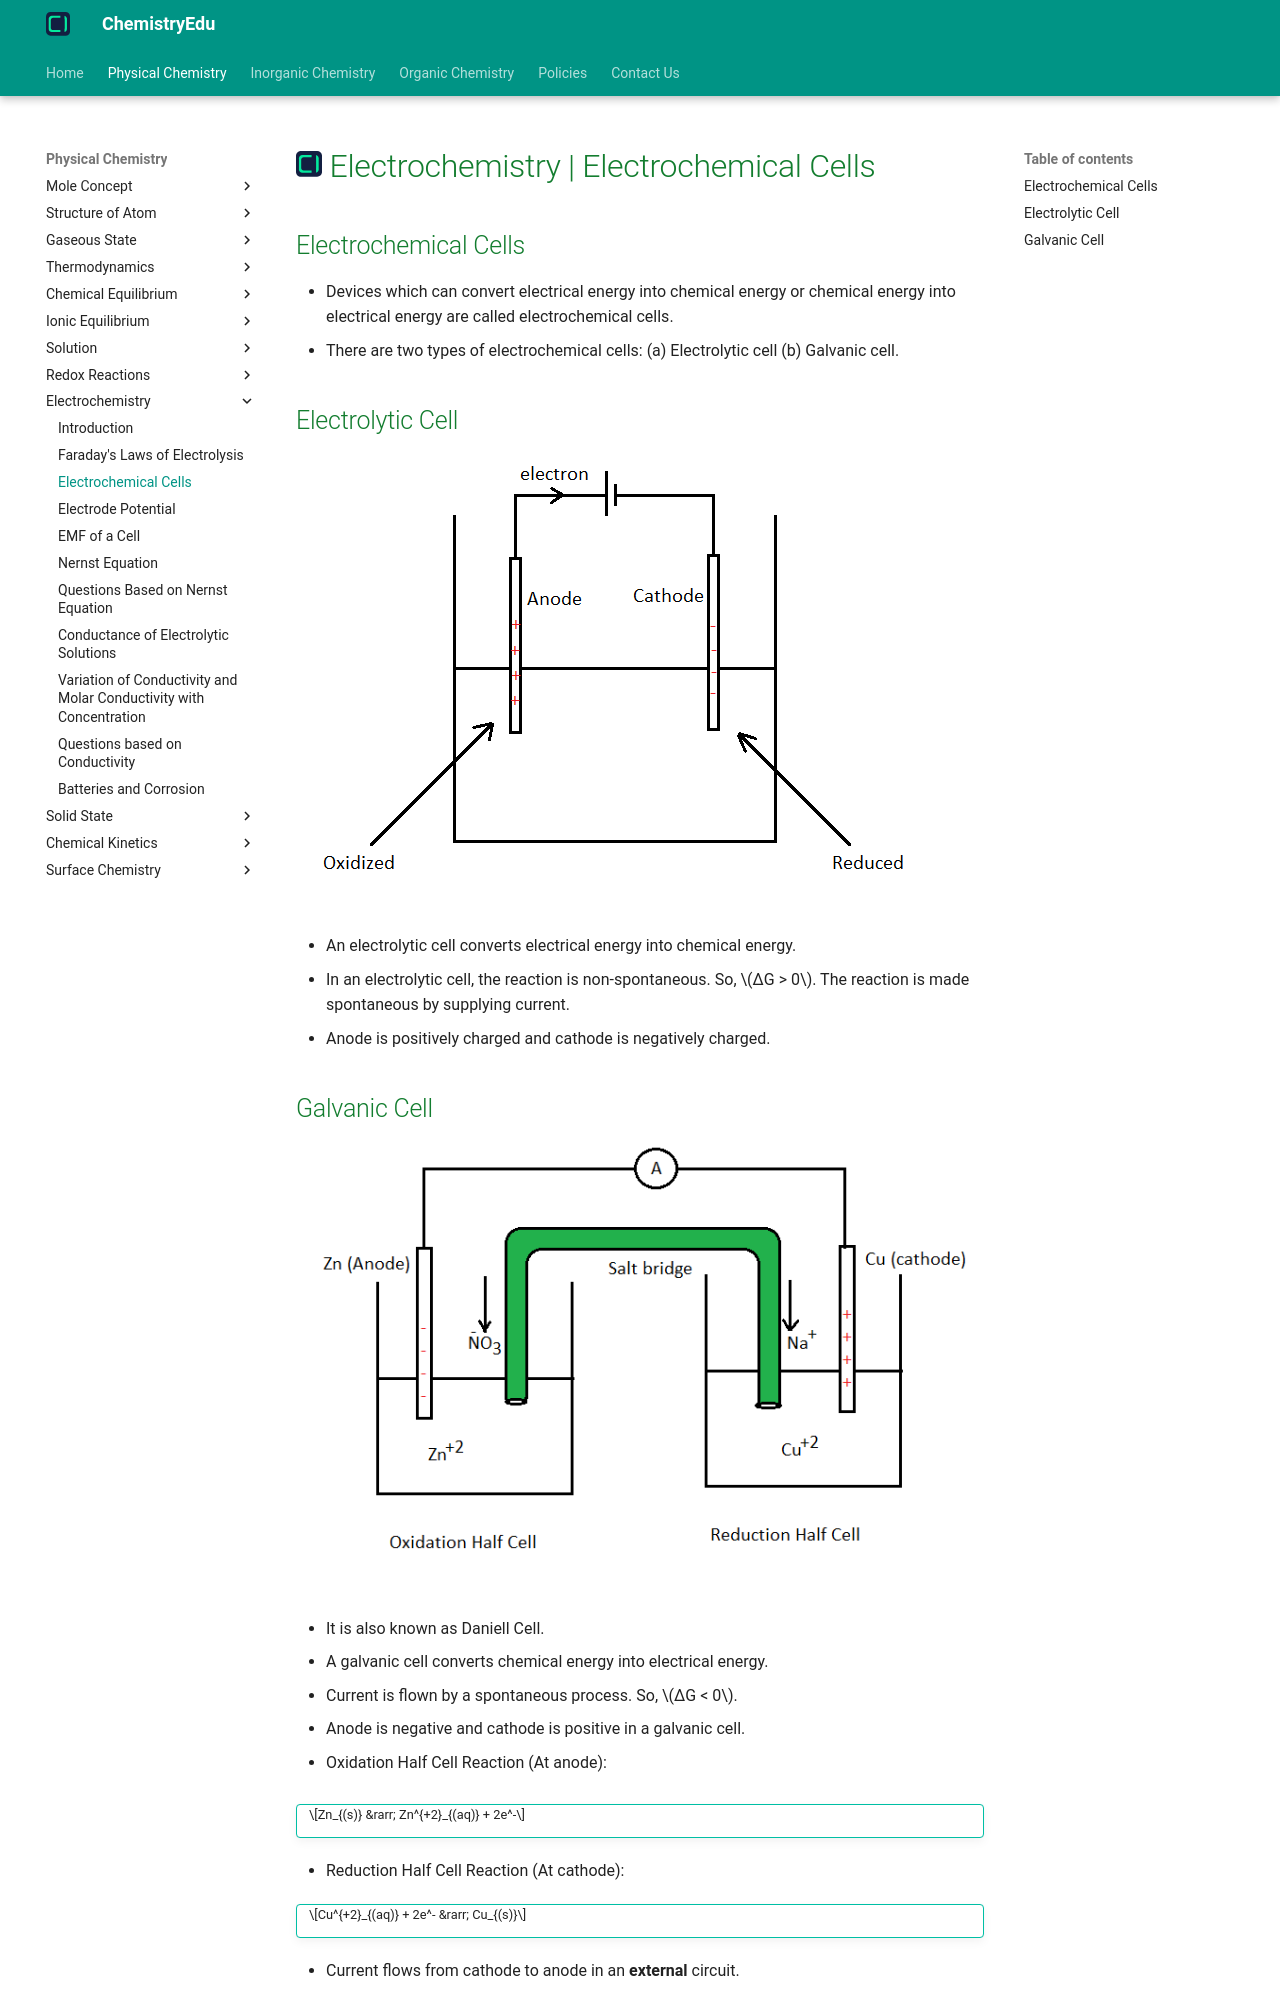

repository: KingChampion36/chemistryedu · page: physical-chemistry/electrochemistry/electrochemical-cells/index.html · generator: mkdocs

---
title: Electrochemistry | Electrochemical Cells
description: Devices which can convert electrical energy into chemical energy or chemical energy into electrical energy are called electrochemical cells.
---

# [![ChemistryEdu Logo](../../images/favicon.svg){ align=left, width=3.8% }](../../index.md)  Electrochemistry | Electrochemical Cells

## Electrochemical Cells

* Devices which can convert electrical energy into chemical energy or chemical energy into electrical energy are called electrochemical cells.
* There are two types of electrochemical cells: (a) Electrolytic cell (b) Galvanic cell.

## Electrolytic Cell

![Electrolytic cell](images/electrolytic_cell.webp){loading=lazy}

* An electrolytic cell converts electrical energy into chemical energy.
* In an electrolytic cell, the reaction is non-spontaneous. So, $&Delta;G > 0$. The reaction is made spontaneous by supplying current.
* Anode is positively charged and cathode is negatively charged.

## Galvanic Cell

![Galvanic cell](images/galvanic_cell.webp)

* It is also known as Daniell Cell.

* A galvanic cell converts chemical energy into electrical energy.

* Current is flown by a spontaneous process. So, $&Delta;G < 0$.

* Anode is negative and cathode is positive in a galvanic cell.

* Oxidation Half Cell Reaction (At anode):

!!! tip ""

    $$Zn_{(s)} &rarr; Zn^{+2}_{(aq)} + 2e^-$$

* Reduction Half Cell Reaction (At cathode):

!!! tip ""

    $$Cu^{+2}_{(aq)} + 2e^- &rarr; Cu_{(s)}$$

* Current flows from cathode to anode in an **external** circuit.

### Salt Bridge

* It is a U-Shaped tube which is filled with a mixture of agar-agar and an inert electrolyte like KNO<sub>3</sub>, NaNO<sub>3</sub>, KCl etc and both the ends of this tube are sealed with cotton wool.
